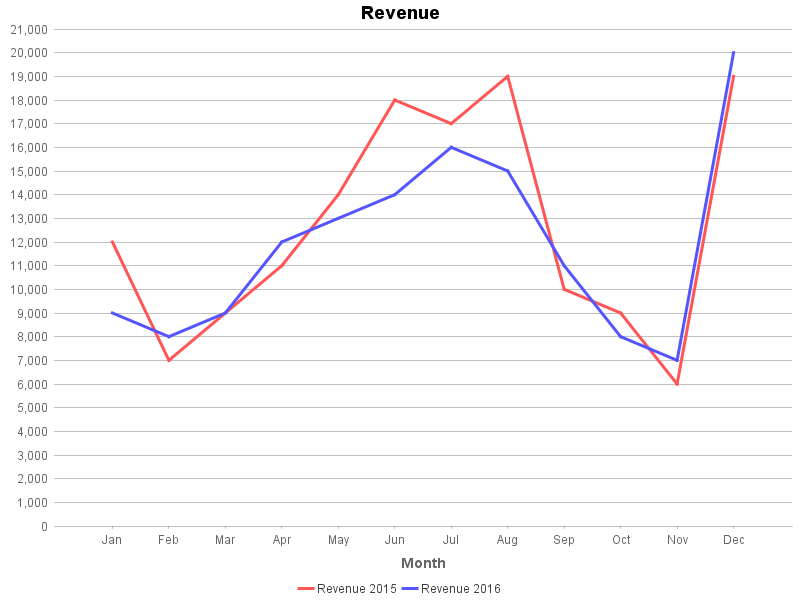

The data file committed next to this chart (first rows):
Month, Revenue 2015, Revenue 2016
Jan, 12000, 9000
Feb, 7000, 8000
Mar, 9000, 9000
Apr, 11000, 12000
May, 14000, 13000
Jun, 18000, 14000
Jul, 17000, 16000
Aug, 19000, 15000
Sep, 10000, 11000
Oct, 9000, 8000
Nov, 6000, 7000
Dec, 19000, 20000
